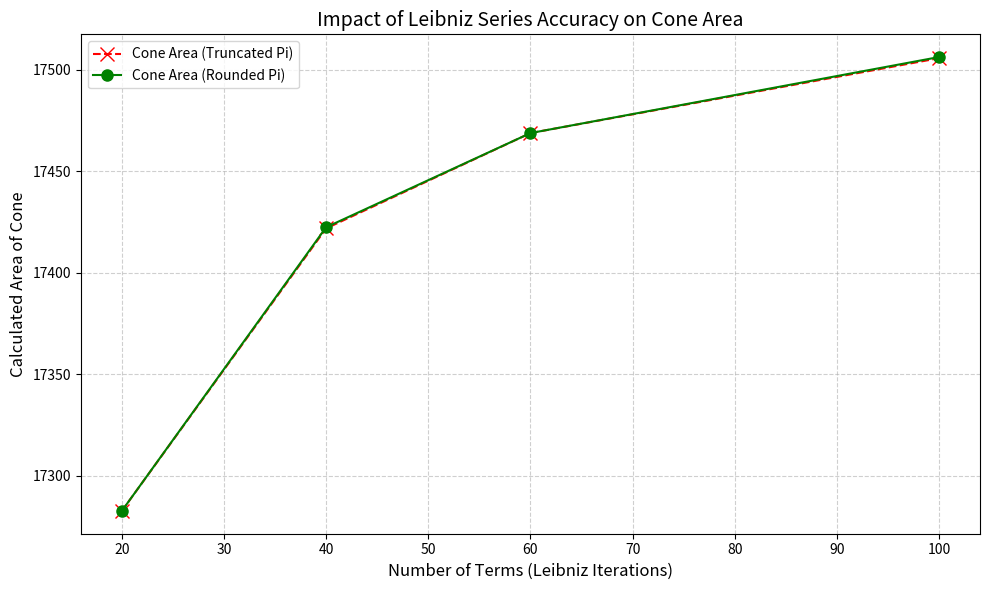

Write Python code to recreate this figure.
import math
import matplotlib.pyplot as plt

# --- 1. SETUP ---
# Rocket Cone Dimensions
r = 50   # Radius of the cone base
h = 100  # Height of the cone

# The Iteration Steps (Terms in the series)
terms_list = [20, 40, 60, 100]

# Storage for the graph
gaps = []
areas_trunc = []
areas_round = []

print(f"{'TERMS':<5} | {'PARTIAL PI (Leibniz)':<20} | {'TRUNC (4 dec)':<15} | {'ROUND (4 dec)':<15} | {'GAP (Difference)'}")
print("-" * 90)

# --- 2. LOGIC LOOP ---
for n in terms_list:
    # A. Calculate Pi using Leibniz Series
    # Formula: 4 * (1 - 1/3 + 1/5 - 1/7 ...)
    leibniz_val = 0
    for i in range(n):
        term = (-1)**i / (2*i + 1)
        leibniz_val += term
    
    calc_pi = leibniz_val * 4
    
    # B. Apply Truncation and Rounding Logic (to 4 decimal places)
    # Truncate: Convert to string, slice, convert back
    # Note: We use string formatting because pure math truncation with floats is messy
    str_val = f"{calc_pi:.10f}" # Get enough decimals
    trunc_str = str_val[:6]     # Keep "3.1415" (6 chars)
    pi_trunc = float(trunc_str)
    
    # Round: Standard Python round()
    pi_round = round(calc_pi, 4)
    
    # C. Calculate the GAP
    gap = abs(pi_trunc - pi_round)
    
    # D. Apply to the CONE (Lateral Surface Area)
    # Formula: A = pi * r * sqrt(r^2 + h^2)
    slant_height = math.sqrt(r**2 + h**2)
    area_trunc = pi_trunc * r * slant_height
    area_round = pi_round * r * slant_height
    
    # Store data for plotting
    gaps.append(gap)
    areas_trunc.append(area_trunc)
    areas_round.append(area_round)
    
    # Print exactly like the screenshot
    print(f"{n:<5} | {calc_pi:<20.10f} | {pi_trunc:<15.4f} | {pi_round:<15.4f} | {gap:.4f}")

print("-" * 90)

# --- 3. VISUALIZATION (THE GRAPH) ---
plt.figure(figsize=(10, 6))

# We plot the CONE AREA computed with both methods
plt.plot(terms_list, areas_trunc, marker='x', linestyle='--', color='red', label='Cone Area (Truncated Pi)', markersize=10)
plt.plot(terms_list, areas_round, marker='o', linestyle='-', color='green', label='Cone Area (Rounded Pi)', markersize=8)

plt.title('Impact of Leibniz Series Accuracy on Cone Area', fontsize=14)
plt.xlabel('Number of Terms (Leibniz Iterations)', fontsize=12)
plt.ylabel('Calculated Area of Cone', fontsize=12)
plt.legend()
plt.grid(True, linestyle='--', alpha=0.6)

plt.tight_layout()
plt.show()